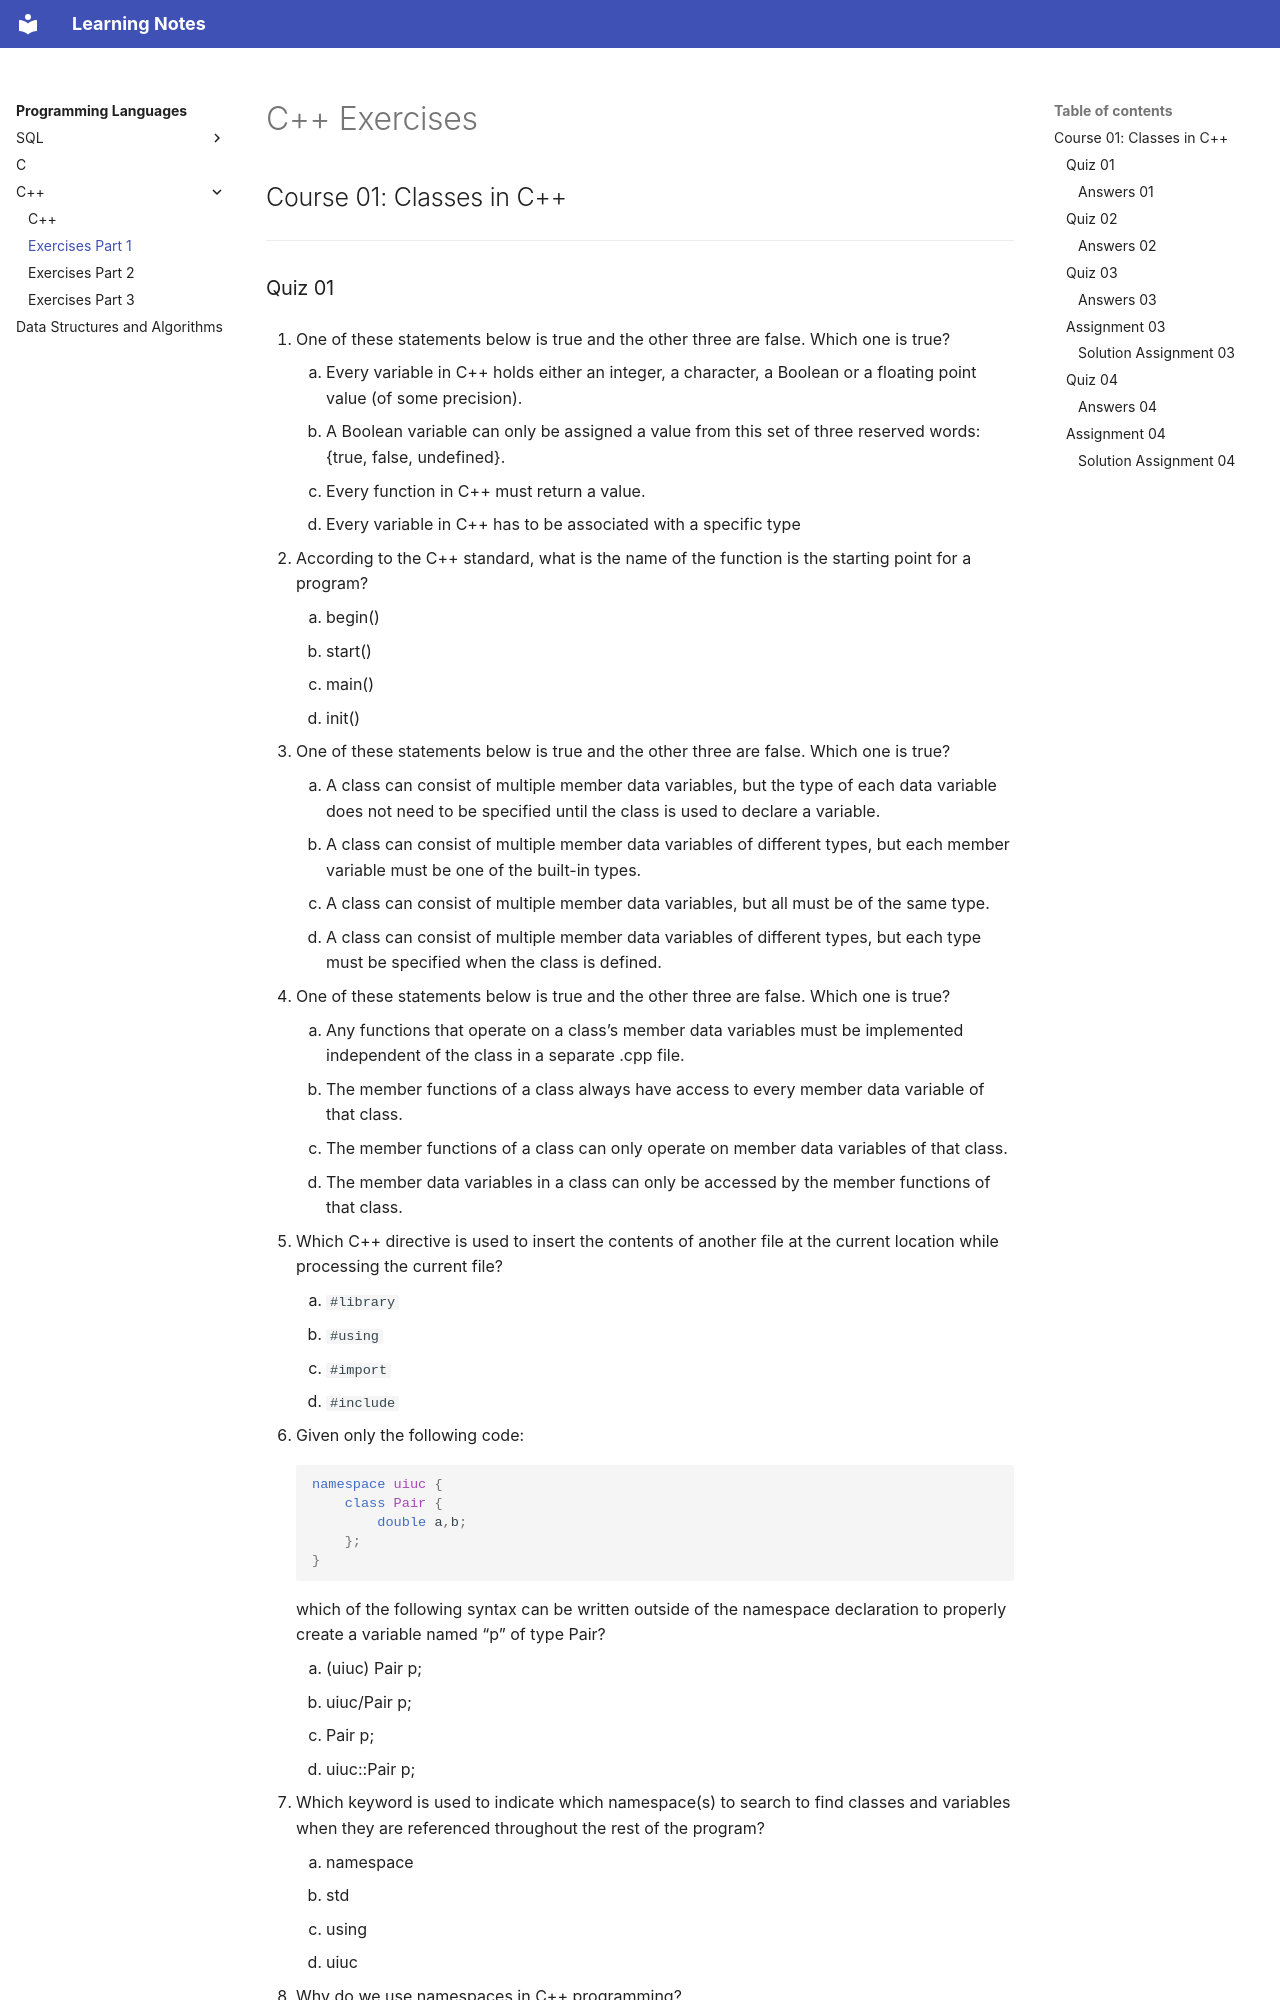

repository: DragonWarrior15/statistical-learning-notes · page: notes/programming_languages/cpp/cpp_exercises_01.html · generator: mkdocs

# C++ Exercises
## Course 01: Classes in C++
***

### Quiz 01

1. One of these statements below is true and the other three are false. Which one is true?
    1. Every variable in C++ holds either an integer, a character, a Boolean or a floating point value (of some precision).
    1. A Boolean variable can only be assigned a value from this set of three reserved words: {true, false, undefined}.
    1. Every function in C++ must return a value.
    1. Every variable in C++ has to be associated with a specific type

2. According to the C++ standard, what is the name of the function is the starting point for a program?
    1. begin()
    1. start()
    1. main()
    1. init()

3. One of these statements below is true and the other three are false. Which one is true?
    1. A class can consist of multiple member data variables, but the type of each data variable does not need to be specified until the class is used to declare a variable.
    1. A class can consist of multiple member data variables of different types, but each member variable must be one of the built-in types.
    1. A class can consist of multiple member data variables, but all must be of the same type.
    1. A class can consist of multiple member data variables of different types, but each type must be specified when the class is defined.

4. One of these statements below is true and the other three are false. Which one is true?
    1. Any functions that operate on a class’s member data variables must be implemented independent of the class in a separate .cpp file.
    1. The member functions of a class always have access to every member data variable of that class.
    1. The member functions of a class can only operate on member data variables of that class.
    1. The member data variables in a class can only be accessed by the member functions of that class.

5. Which C++ directive is used to insert the contents of another file at the current location while processing the current file?
    1. `#library`
    1. `#using`
    1. `#import`
    1. `#include`

6. Given only the following code:

    ```c++
    namespace uiuc {
        class Pair {
            double a,b;
        };
    }
    ```

    which of the following syntax can be written outside of the namespace declaration to properly create a variable named “p” of type Pair?

    1. (uiuc) Pair p;
    1. uiuc/Pair p;
    1. Pair p;
    1. uiuc::Pair p;
